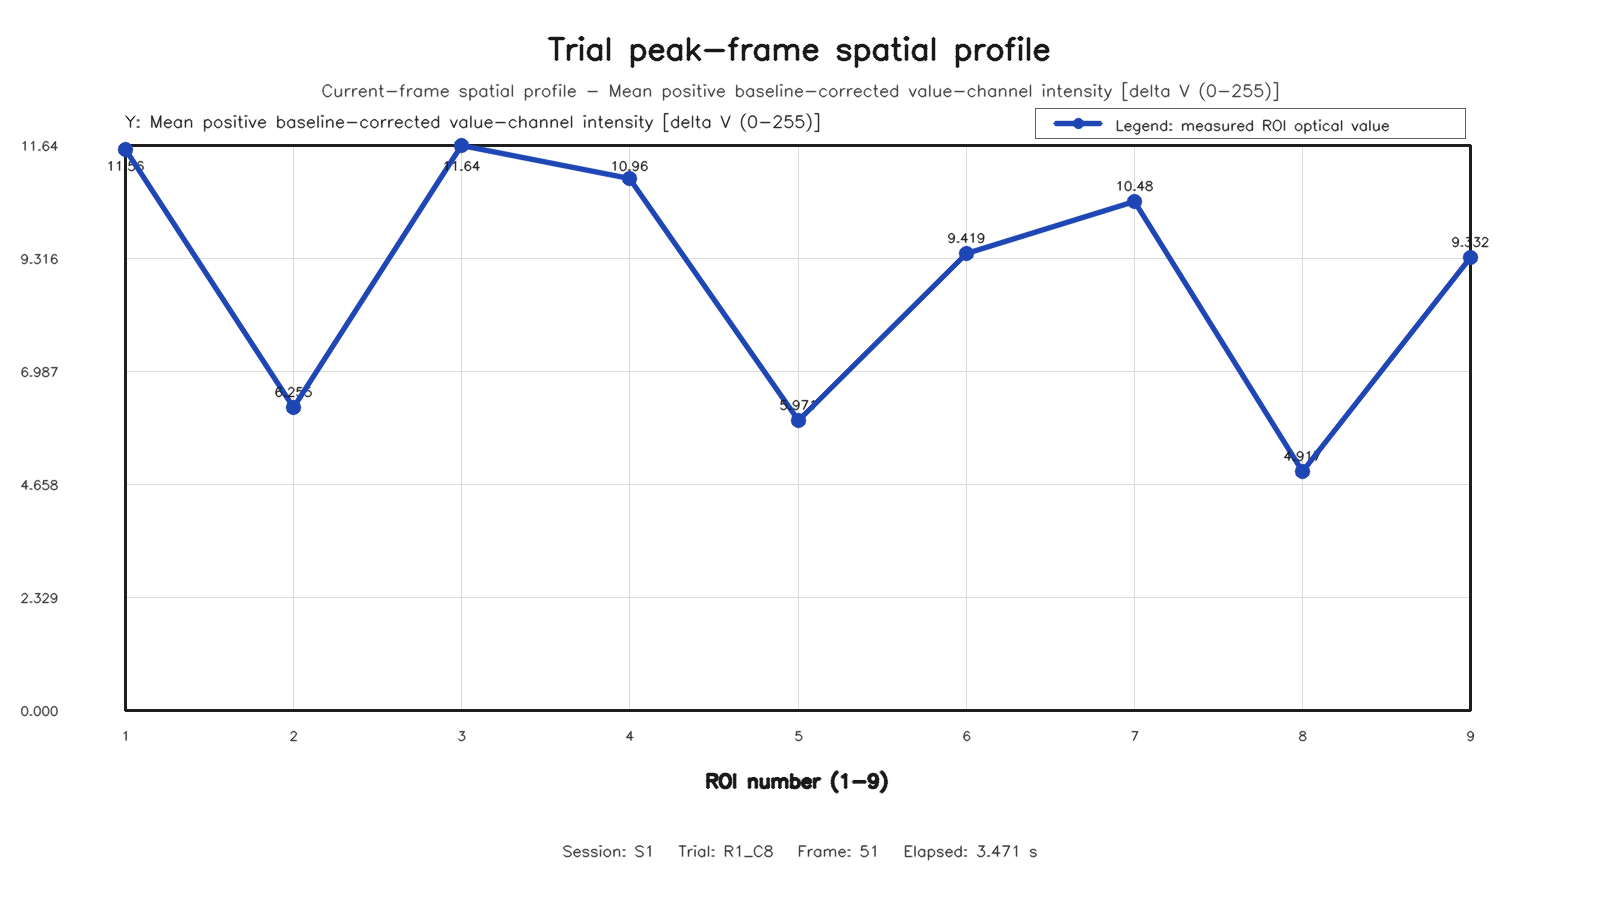

The data file committed next to this chart (first rows):
roi, row, column, value
1, 1, 1, 11.56
2, 1, 2, 6.255
3, 1, 3, 11.64
4, 2, 1, 10.96
5, 2, 2, 5.971
6, 2, 3, 9.419
7, 3, 1, 10.48
8, 3, 2, 4.917
9, 3, 3, 9.332
